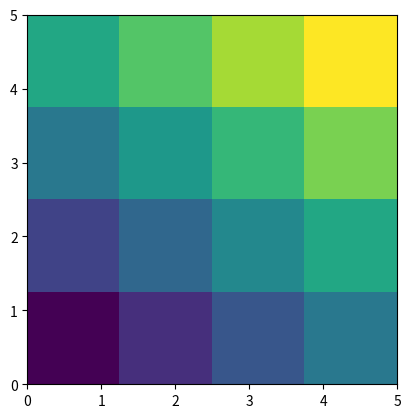

The matplotlib source for this figure: (Note: this script raises an exception after producing the figure.)
# -*- coding: utf-8 -*-
"""
Created on Sun Nov  1 12:50:23 2020

@author: llucv
"""

import numpy as np
import matplotlib.pyplot as plt
import matplotlib.animation as ani

e=np.e
pi=np.pi


"""
el següent és una prova

"""
xx=np.array([0,1,2,3])
yy=np.array([0,1,2,3])
zz=np.zeros((4,4,2))
C=np.zeros((4,4))

print(xx)

for i in range(4):
    for j in range(4):
        zz[i,j,1]=3*i+2*j
        C[i,j]=zz[i,j,1]

plt.imshow(C,vmin=0,origin='lower',extent=(0,5,0,5))
plt.savefig('prova.png')
        
xmax=10
ymax=10
h=0.1
p=0.05
c=1

u=np.zeros((101,101,3))
g=np.zeros((101,101))
Ut=np.zeros((101,101))
Uxt=np.zeros((101))

"""
El que s'intenta aquí és modelar les primers intants de l'ona plana
però l'ona resultant no actua com una plana, ja que té massa poca amplada
en la direcció perpendicular a la de direcció
"""


a=np.zeros((101,101,3))
g=np.zeros((101,101))
s=np.zeros((101,101))
at=np.zeros((101,101))    
    
def point_source(t):
    val=50*np.sin(t)
    return val

def update(frame):
    t=p*frame
    for i in range(49,52):
        for j in range(49,52):
            s[i,j]=point_source(t)
    for j in range(1,100):
        for i in range(1,100):
            A=a[i+1,j,1]+a[i,j+1,1]+a[i-1,j,1]+a[i,j-1,1]-4*a[i,j,1]\
                +s[i,j]*h**2
            B=2*a[i,j,1]-a[i,j,0]
            a[i,j,2]=((c*p/h)**2)*A+B
            at[i,j]=a[i,j,1]
            a[i,j,1]=a[i,j,2]
            a[i,j,0]=a[i,j,1]

    plt.imshow(at,vmax=1,vmin=-1,origin='lower',extent=(0,2,0,2))
    
fig2 = plt.figure()
ax1 = plt.subplot()

Writer = ani.writers['ffmpeg']
writer = Writer(fps=15, metadata=dict(artist='Me'), bitrate=1800)

anim2 = ani.FuncAnimation(fig2, update, 
                               frames = 1000, 
                               blit = False, interval=20)

guarda2=0
if guarda2==1:
    anim2.save('ona_explicit_esferica.mp4', writer=writer)

"""
d'ara en endavant l'amplitud serà una llista amb una dimensió més (temps)
i es representaran uns temps concrets d'aquesta llista
El primer cas amb aquest metode és un pols d'ona que es propaga radialment 
(amb simetria esfèrica)
"""
    
a=np.zeros((101,101,1001))
g=np.zeros((101,101))
s=np.zeros((101,101))
at=np.zeros((101,101))


xo=5
yo=5
rao=(c*p/h)**2    

do3=0
if do3==1:
    for i in range(101):
        for j in range(101):
            x=i*h
            y=j*h
            r=((x-xo)**2+(y-yo)**2)**(1/2)
            if r < 0.5:
             a[i,j,0]=10*np.cos(pi*r)
             A=a[i+1,j,0]+a[i,j+1,0]+a[i-1,j,0]+a[i,j-1,0]-4*a[i,j,0]
             a[i,j,1]=a[i,j,0]+rao*A/2
    
    for k in range(2,1001):
        for j in range(1,99):
            for i in range(1,99):
                A=a[i+1,j,k-1]+a[i,j+1,k-1]+a[i-1,j,k-1]+a[i,j-1,k-1]-4*a[i,j,k-1]
                B=2*a[i,j,k-1]-a[i,j,k-2]
                a[i,j,k]=rao*A+B
                
    def update2(frame):
        k=frame*10
        for i in range(101):
           for j in range(101):
               at[i,j]=a[i,j,k]
        plt.imshow(at,vmax=10,vmin=-10,origin='lower',extent=(0,10,0,10))
    
    fig3 = plt.figure()
    ax1 = plt.subplot()
    
    Writer = ani.writers['ffmpeg']
    writer = Writer(fps=15, metadata=dict(artist='Me'), bitrate=1800)
    
    anim3 = ani.FuncAnimation(fig3, update2, 
                                   frames = 100, 
                                   blit = False, interval=200)
    
    guarda3=0
    if guarda3==1:
        anim3.save('ona_explicit_esferica_v2.mp4', writer=writer)


"""
Pel següent cas s'ha fet que els límits de la caixa on es propaga l'ona es 
trobin lluny de la figura representada per així evitar reflexions amb els 
extrems (el calcul triga massa i s'ha tornat al cas inicial)
"""
    
a=np.zeros((101,101,1001))
g=np.zeros((101,101))
s=np.zeros((101,101))
at=np.zeros((101,101))

c=1
p=0.05
h=0.1
xo=50
yo=50
rao=(c*p/h)**2

def p_s(t):
    val=10*np.sin(c*t*3)
    return val

do4=0
if do4==1:
    for i in range(1,99):
        for j in range(1,99):
            s[50,50]=p_s(0)
            A=a[i+1,j,0]+a[i,j+1,0]+a[i-1,j,0]+a[i,j-1,0]-4*a[i,j,0]+s[i,j]
            a[i,j,1]=rao*A+a[i,j,0]
            
    for k in range(2,1001):
        for j in range(1,99):
            for i in range(1,99):
                t=(k-1)*p
                s[50,50]=p_s(t)
                A=a[i+1,j,k-1]+a[i,j+1,k-1]+a[i-1,j,k-1]+a[i,j-1,k-1]-4*a[i,j,k-1]\
                    +s[i,j]
                B=2*a[i,j,k-1]-a[i,j,k-2]
                a[i,j,k]=rao*A+B
            
    def update4(frame):
        k=frame*5
        for i in range(101):
           for j in range(101):
               at[i,j]=a[i,j,k]
        plt.imshow(at,vmax=10,vmin=-10,origin='lower',extent=(0,10,0,10))

    fig4 = plt.figure()
    ax1 = plt.subplot()

    Writer = ani.writers['ffmpeg']
    writer = Writer(fps=15, metadata=dict(artist='Me'), bitrate=1800)

    anim4 = ani.FuncAnimation(fig4, update4, 
                                   frames = 100, 
                                   blit = False, interval=200)

    guarda4=0
    if guarda4==1:
        anim4.save('ona_explicit_esferica_v3.mp4', writer=writer)
    
"""
El següent cas és utilitzar el cas anterior per fer una ona plana, amb algunes
modificacions. L'ona plana es modelarà com un conjunt de fonts puntuals que 
oscil·len 

"""
a=np.zeros((401,101,1001))
g=np.zeros((401,101))
s=np.zeros((401,101))

c=1
p=0.05
h=0.1
rao=(c*p/h)**2

def p_s(t):
    val=5*np.sin(c*t*4)
    return val

do5=0
if do5==1:
    for i in range(1,399):
        s[i,1]=p_s(0)
        for j in  range(1,99):
             A=a[i+1,j,0]+a[i,j+1,0]+a[i-1,j,0]+a[i,j-1,0]-4*a[i,j,0]+s[i,j]
             a[i,j,1]=rao*A+a[i,j,0]
    
    for k in range(2,1001):
        for i in range(1,399):
            t=(k-1)*p
            s[i,1]=p_s(t)
            for j in range(1,99):
                A=a[i+1,j,k-1]+a[i,j+1,k-1]+a[i-1,j,k-1]+a[i,j-1,k-1]\
                  -4*a[i,j,k-1]+s[i,j]
                B=2*a[i,j,k-1]-a[i,j,k-2]
                a[i,j,k]=rao*A+B
    
    def update5(frame):
        k=frame*5
        plt.imshow(a[150:250,3:100,k]
                   ,vmax=10,vmin=-10,origin='lower',extent=(0,10,0,10))
    
    fig5 = plt.figure()
    ax1 = plt.subplot()
    
    Writer = ani.writers['ffmpeg']
    writer = Writer(fps=15, metadata=dict(artist='Me'), bitrate=1800)
    
    anim5 = ani.FuncAnimation(fig5, update5, 
                                   frames = 200, 
                                   blit = False, interval=200)
    
    guarda5=1
    if guarda5==1:
        anim5.save('ona_explicit_plana_v2.mp4', writer=writer)


"""
Afegim escletxes (1) a la ona plana, es modelen com zones de la caixa on 
l'amplitud de l'ona és 0.
"""
a=np.zeros((401,101,1001))
g=np.zeros((401,101))
s=np.zeros((401,101))

c=1
p=0.05
h=0.1
rao=(c*p/h)**2

def p_s(t):
    val=5*np.sin(c*t*4)
    return val

do6=0
if do6==1:
    for i in range(1,399):
        s[i,1]=p_s(0)   
        for j in  range(1,99):
             if j==50:
                 if i in range(195,206):
                     A=a[i+1,j,0]+a[i,j+1,0]+a[i-1,j,0]+a[i,j-1,0]-4*a[i,j,0]\
                       +s[i,j]
                     a[i,j,1]=rao*A+a[i,j,0]
                 else:
                     a[i,j,1]=0
             else:
                 A=a[i+1,j,0]+a[i,j+1,0]+a[i-1,j,0]+a[i,j-1,0]-4*a[i,j,0]\
                   +s[i,j]
                 a[i,j,1]=rao*A+a[i,j,0]
    
    for k in range(2,1001):
        for i in range(1,399):
            t=(k-1)*p
            s[i,1]=p_s(t)
            for j in range(1,99):
                if j==50:                    
                    if i in range(195,206):
                        A=a[i+1,j,k-1]+a[i,j+1,k-1]+a[i-1,j,k-1]+a[i,j-1,k-1]\
                          -4*a[i,j,k-1]+s[i,j]
                        B=2*a[i,j,k-1]-a[i,j,k-2]
                        a[i,j,k]=rao*A+B
                    else:
                        a[i,j,k]=0
                else:
                    A=a[i+1,j,k-1]+a[i,j+1,k-1]+a[i-1,j,k-1]+a[i,j-1,k-1]\
                      -4*a[i,j,k-1]+s[i,j]
                    B=2*a[i,j,k-1]-a[i,j,k-2]
                    a[i,j,k]=rao*A+B
    
    def update6(frame):
        k=frame*5
        plt.imshow(a[150:250,3:100,k]
                   ,vmax=10,vmin=-10,origin='lower',extent=(0,10,0,10))
    
    fig6 = plt.figure()
    ax1 = plt.subplot()
    
    Writer = ani.writers['ffmpeg']
    writer = Writer(fps=15, metadata=dict(artist='Me'), bitrate=1800)
    
    anim6 = ani.FuncAnimation(fig6, update6, 
                                   frames = 200, 
                                   blit = False, interval=200)
    
    guarda6=0
    if guarda6==1:
        anim6.save('ona_explicit_1esceltxa.mp4', writer=writer)

"""
Afegim escletxes (2) a la ona plana, es modelen com zones de la caixa on 
l'amplitud de l'ona és 0.
"""
a=np.zeros((401,101,1001))
g=np.zeros((401,101))
s=np.zeros((401,101))

c=1
p=0.05
h=0.1
rao=(c*p/h)**2

def p_s(t):
    val=5*np.sin(c*t*4)
    return val

do7=0
if do7==1:
    for i in range(1,399):
        s[i,1]=p_s(0)   
        for j in  range(1,99):
             if j==50:
                 if i in range(170,181) or i in range(220,231):
                     A=a[i+1,j,0]+a[i,j+1,0]+a[i-1,j,0]+a[i,j-1,0]-4*a[i,j,0]\
                       +s[i,j]
                     a[i,j,1]=rao*A+a[i,j,0]
                 else:
                     a[i,j,1]=0
             else:
                 A=a[i+1,j,0]+a[i,j+1,0]+a[i-1,j,0]+a[i,j-1,0]-4*a[i,j,0]\
                   +s[i,j]
                 a[i,j,1]=rao*A+a[i,j,0]
    
    for k in range(2,1001):
        for i in range(1,399):
            t=(k-1)*p
            s[i,1]=p_s(t)
            for j in range(1,99):
                if j==50:                    
                    if i in range(170,181) or i in range(220,231):
                        A=a[i+1,j,k-1]+a[i,j+1,k-1]+a[i-1,j,k-1]+a[i,j-1,k-1]\
                          -4*a[i,j,k-1]+s[i,j]
                        B=2*a[i,j,k-1]-a[i,j,k-2]
                        a[i,j,k]=rao*A+B
                    else:
                        a[i,j,k]=0
                else:
                    A=a[i+1,j,k-1]+a[i,j+1,k-1]+a[i-1,j,k-1]+a[i,j-1,k-1]\
                      -4*a[i,j,k-1]+s[i,j]
                    B=2*a[i,j,k-1]-a[i,j,k-2]
                    a[i,j,k]=rao*A+B
    
    def update7(frame):
        k=frame*5
        plt.imshow(a[150:250,3:100,k]
                   ,vmax=10,vmin=-10,origin='lower',extent=(0,10,0,10))
    
    fig7 = plt.figure()
    ax1 = plt.subplot()
    
    Writer = ani.writers['ffmpeg']
    writer = Writer(fps=15, metadata=dict(artist='Me'), bitrate=1800)
    
    anim7 = ani.FuncAnimation(fig7, update7, 
                                   frames = 20, 
                                   blit = False, interval=200)
    
    guarda7=1
    if guarda7==1:
        anim7.save('ona_explicit_2esceltxes.mp4', writer=writer)

"""
L'ultim cas d'aquest programa: s'ha afegit al cas de la font puntual periòdica 
unes parets amb gruix i coeficient d'absorció que incrementa amb l'endinsament
a la paret per evitar reflexions
"""
    
a=np.zeros((101,101,1001))
g=np.zeros((101,101))
s=np.zeros((101,101))
sgm=np.zeros((101,101))
at=np.zeros((101,101))

c=1.4
w=6
p=0.05
h=0.1
xo=50
yo=50
rao=(c*p/h)**2

def p_s(t):
    val=10*np.sin(w*t)
    return val

do8=0
if do8==1:
        
    for k in range(11):
        for i in range(0+k,101-k):
            sgm[i,k]=0.1*((10-k)/10)**3
            sgm[i,100-k]=0.1*((10-k)/10)**3
            sgm[k,i]=0.1*((10-k)/10)**3
            sgm[100-k,i]=0.1*((10-k)/10)**3


    print(sgm[0,50])
    print(sgm[100,50])
    plt.imshow(sgm,vmin=0,origin='lower',extent=(0,10,0,10))
    plt.savefig('sigma.png')
    
    for i in range(1,99):
        for j in range(1,99):
            s[50,50]=p_s(0)
            A=a[i+1,j,0]+a[i,j+1,0]+a[i-1,j,0]+a[i,j-1,0]-4*a[i,j,0]+s[i,j]
            a[i,j,1]=rao*A+a[i,j,0]
            
    for k in range(2,1001):
        for j in range(1,100):
            for i in range(1,100):
                t=(k-1)*p
                s[50,50]=p_s(t)
                A=a[i+1,j,k-1]+a[i,j+1,k-1]+a[i-1,j,k-1]+a[i,j-1,k-1]\
                  -4*a[i,j,k-1]+s[i,j]
                B=2*a[i,j,k-1]-a[i,j,k-2]
                C=sgm[i,j]/(2*p)
                a[i,j,k]=(rao*A+B+C*a[i,j,k-2])/(1+C)

    def update8(frame):
        k=frame*5
        for i in range(101):
           for j in range(101):
               at[i,j]=a[i,j,k]
        plt.imshow(at,vmax=10,vmin=-10,origin='lower',extent=(0,10,0,10))

    fig8 = plt.figure()
    ax1 = plt.subplot()

    Writer = ani.writers['ffmpeg']
    writer = Writer(fps=15, metadata=dict(artist='Me'), bitrate=1800)

    anim8 = ani.FuncAnimation(fig8, update8, 
                                   frames = 200, 
                                   blit = False, interval=200)

    guarda8=0
    if guarda8==1:
        anim8.save('ona_exp_esf_abscoef.mp4', writer=writer)

"""
L'ultim cas d'aquest programa: utilitzant el cas d'un sol front d'ona esfèric,
posem unes noves condicions de contorn als extrems (Engquist) per veure si 
s'absorveix l'ona amb aquestes.
"""
a=np.zeros((101,101,1001))
g=np.zeros((101,101))
s=np.zeros((101,101))
at=np.zeros((101,101))


xo=5
yo=5
rao=(c*p/h)**2    

do9=0
if do9==1:
    for i in range(101):
        for j in range(101):
            x=i*h
            y=j*h
            r=((x-xo)**2+(y-yo)**2)**(1/2)
            if r < 0.5:
             a[i,j,0]=10*np.cos(pi*r)
             A=a[i+1,j,0]+a[i,j+1,0]+a[i-1,j,0]+a[i,j-1,0]-4*a[i,j,0]
             a[i,j,1]=a[i,j,0]+rao*A/2
    
    for k in range(2,1001):
        for j in range(0,101):
            for i in range(0,101):
                if i==0 or i==100 or j==0 or j==100:
                    if i==0:
                        a[i,j,k]=(p/h)*(a[i+1,j,k-1]-a[i,j,k-1])+a[i,j,k]
                    if i==100:
                        a[i,j,k]=(p/h)*(a[i,j,k-1]-a[i-1,j,k-1])+a[i,j,k]
                    if j==0:
                        a[i,j,k]=(p/h)*(a[i,j+1,k-1]-a[i,j,k-1])+a[i,j,k]
                    if j==100:
                        a[i,j,k]=(p/h)*(a[i,j,k-1]-a[i,j-1,k-1])+a[i,j,k]
                else:
                    A=a[i+1,j,k-1]+a[i,j+1,k-1]+a[i-1,j,k-1]+a[i,j-1,k-1]\
                      -4*a[i,j,k-1]
                    B=2*a[i,j,k-1]-a[i,j,k-2]
                    a[i,j,k]=rao*A+B
                      
    def update9(frame):
        k=frame*10
        for i in range(101):
           for j in range(101):
               at[i,j]=a[i,j,k]
        plt.imshow(at,vmax=10,vmin=-10,origin='lower',extent=(0,10,0,10))
    
    fig9 = plt.figure()
    ax1 = plt.subplot()
    
    Writer = ani.writers['ffmpeg']
    writer = Writer(fps=15, metadata=dict(artist='Me'), bitrate=1800)
    
    anim9 = ani.FuncAnimation(fig9, update9, 
                                   frames = 100, 
                                   blit = False, interval=200)
    
    guarda9=0
    if guarda9==1:
        anim9.save('ona_engquist_bc.mp4', writer=writer)
        
"""
Afegim escletxes i definim noves condicions de contorn
"""
a=np.zeros((301,301,2001))
u=np.zeros((301,301))
ut=np.zeros((301,301))
g=np.zeros((301,301))
s=np.zeros((301,301))
sgm=np.zeros((301,301))

c=1.4
p=0.05
h=0.1
w=5
amp=5
sgm_max=0.1
rao=(c*p/h)**2

gruix=10
splt1_i=160
splt1_f=splt1_i+gruix
splt2_i=130
splt2_f=splt2_i+gruix



def p_s(t):
    val=amp*np.sin(w*t)
    return val

do10=1
if do10==1:
    
    #parets del detector amb coeficients d'absorció
    
    for k in range(101):
        for j in range(0+k,301-k):
            sgm[300-k,j]=sgm_max*((101-k)/101)**3
        for i in range(100,301-k):
            sgm[i,k]=sgm_max*((101-k)/101)**3
            sgm[i,300-k]=sgm_max*((101-k)/101)**3

    #paret amb escletxes programat amb coeficients d'absorció 
    
    for i in range(94,105):
        for j in range(0,301):
            if j in range(splt1_i,splt1_f+1) or j in range(splt2_i,splt2_f+1):
                sgm[i,j]=0
            else:
                sgm[i,j]=sgm_max*((i-93)/11)**3
    
    plt.imshow(sgm.transpose(),vmin=0,origin='lower',extent=(0,10,0,10))
    plt.savefig('sigma2.png')
    
    plt.imshow(sgm[280:300,280:300])

    
    for k in range(1,2001):
        for j in range(0,301):
            t=(k-1)*p
            s[1,j]=p_s(t)
            for i in range(1,105):
                
                # paret superior i inferior
                if j==0:
                    A=a[i+1,j,k-1]+a[i,j+1,k-1]+a[i-1,j,k-1]+a[i,300,k-1]\
                      -4*a[i,j,k-1]+s[i,j]
                    B=2*a[i,j,k-1]-a[i,j,k-2]
                    C=sgm[i,j]/(2*p)
                    a[i,j,k]=(rao*A+B+C*a[i,j,k-2])/(1+C)
                if j==300:
                    A=a[i+1,j,k-1]+a[i,0,k-1]+a[i-1,j,k-1]+a[i,j-1,k-1]\
                      -4*a[i,j,k-1]+s[i,j]
                    B=2*a[i,j,k-1]-a[i,j,k-2]
                    C=sgm[i,j]/(2*p)
                    a[i,j,k]=(rao*A+B+C*a[i,j,k-2])/(1+C)
                
                # escletxtes
                if i in range(94,105):
                    #contacte amb la paret
                    if j==splt1_f:
                        A=a[i+1,j,k-1]+a[i,splt1_i,k-1]+a[i-1,j,k-1]\
                            +a[i,j-1,k-1]-4*a[i,j,k-1]+s[i,j]
                        B=2*a[i,j,k-1]-a[i,j,k-2]
                        C=sgm[i,j]/(2*p)
                        a[i,j,k]=(rao*A+B+C*a[i,j,k-2])/(1+C)
                    if j==splt1_i:
                        A=a[i+1,j,k-1]+a[i,j+1,k-1]+a[i-1,j,k-1]\
                            +a[i,splt1_f,k-1]-4*a[i,j,k-1]+s[i,j]
                        B=2*a[i,j,k-1]-a[i,j,k-2]
                        C=sgm[i,j]/(2*p)
                        a[i,j,k]=(rao*A+B+C*a[i,j,k-2])/(1+C)
                    if j==splt2_f:
                        A=a[i+1,j,k-1]+a[i,splt2_i,k-1]+a[i-1,j,k-1]\
                            +a[i,j-1,k-1]-4*a[i,j,k-1]+s[i,j]
                        B=2*a[i,j,k-1]-a[i,j,k-2]
                        C=sgm[i,j]/(2*p)
                        a[i,j,k]=(rao*A+B+C*a[i,j,k-2])/(1+C)
                    if j==splt2_i:
                        A=a[i+1,j,k-1]+a[i,j+1,k-1]+a[i-1,j,k-1]\
                            +a[i,splt2_f,k-1]-4*a[i,j,k-1]+s[i,j]
                        B=2*a[i,j,k-1]-a[i,j,k-2]
                        C=sgm[i,j]/(2*p)
                        a[i,j,k]=(rao*A+B+C*a[i,j,k-2])/(1+C)
                    
                    #paret en si
                    if j==splt1_f+1:
                        A=a[i+1,j,k-1]+a[i,j+1,k-1]+a[i-1,j,k-1]\
                            +a[i,splt1_i-1,k-1]-4*a[i,j,k-1]+s[i,j]
                        B=2*a[i,j,k-1]-a[i,j,k-2]
                        C=sgm[i,j]/(2*p)
                        a[i,j,k]=(rao*A+B+C*a[i,j,k-2])/(1+C)
                    if j==splt1_i-1:
                        A=a[i+1,j,k-1]+a[i,splt1_f+1,k-1]+a[i-1,j,k-1]\
                            +a[i,j-1,k-1]-4*a[i,j,k-1]+s[i,j]
                        B=2*a[i,j,k-1]-a[i,j,k-2]
                        C=sgm[i,j]/(2*p)
                        a[i,j,k]=(rao*A+B+C*a[i,j,k-2])/(1+C)
                    if j==splt2_f+1:
                        A=a[i+1,j,k-1]+a[i,j+1,k-1]+a[i-1,j,k-1]\
                            +a[i,splt2_i-1,k-1]-4*a[i,j,k-1]+s[i,j]
                        B=2*a[i,j,k-1]-a[i,j,k-2]
                        C=sgm[i,j]/(2*p)
                        a[i,j,k]=(rao*A+B+C*a[i,j,k-2])/(1+C)
                    if j==splt2_i-1:
                        A=a[i+1,j,k-1]+a[i,splt2_f+1,k-1]+a[i-1,j,k-1]\
                            +a[i,j-1,k-1]-4*a[i,j,k-1]+s[i,j]
                        B=2*a[i,j,k-1]-a[i,j,k-2]
                        C=sgm[i,j]/(2*p)
                        a[i,j,k]=(rao*A+B+C*a[i,j,k-2])/(1+C)
                
                #interior del recinte
                if j in range(1,300):
                    A=a[i+1,j,k-1]+a[i,j+1,k-1]+a[i-1,j,k-1]+a[i,j-1,k-1]\
                      -4*a[i,j,k-1]+s[i,j]
                    B=2*a[i,j,k-1]-a[i,j,k-2]
                    C=sgm[i,j]/(2*p)
                    a[i,j,k]=(rao*A+B+C*a[i,j,k-2])/(1+C)
            
            #zona del detector
            for i in range(105,300):
                if j==0 or j==300:
                    a[i,j,k]=0
                else:
                    A=a[i+1,j,k-1]+a[i,j+1,k-1]+a[i-1,j,k-1]+a[i,j-1,k-1]\
                      -4*a[i,j,k-1]+s[i,j]
                    B=2*a[i,j,k-1]-a[i,j,k-2]
                    C=sgm[i,j]/(2*p)
                    a[i,j,k]=(rao*A+B+C*a[i,j,k-2])/(1+C)
                    
    def update10(frame):
        k=frame*5
        u=a[:,:,k]
        ut=u.transpose()
        plt.imshow(ut[0:201,100:201]
                   ,vmax=10,vmin=-10,origin='lower',extent=(0,20,0,10))
    
    fig10 = plt.figure()
    ax1 = plt.subplot()
    
    Writer = ani.writers['ffmpeg']
    writer = Writer(fps=15, metadata=dict(artist='Me'), bitrate=1800)
    
    anim10 = ani.FuncAnimation(fig10, update10, 
                                   frames = 400, 
                                   blit = False, interval=200)
    
    guarda10=1
    if guarda10==1:
        anim10.save('ona_plana_2esceltxes.mp4', writer=writer)


